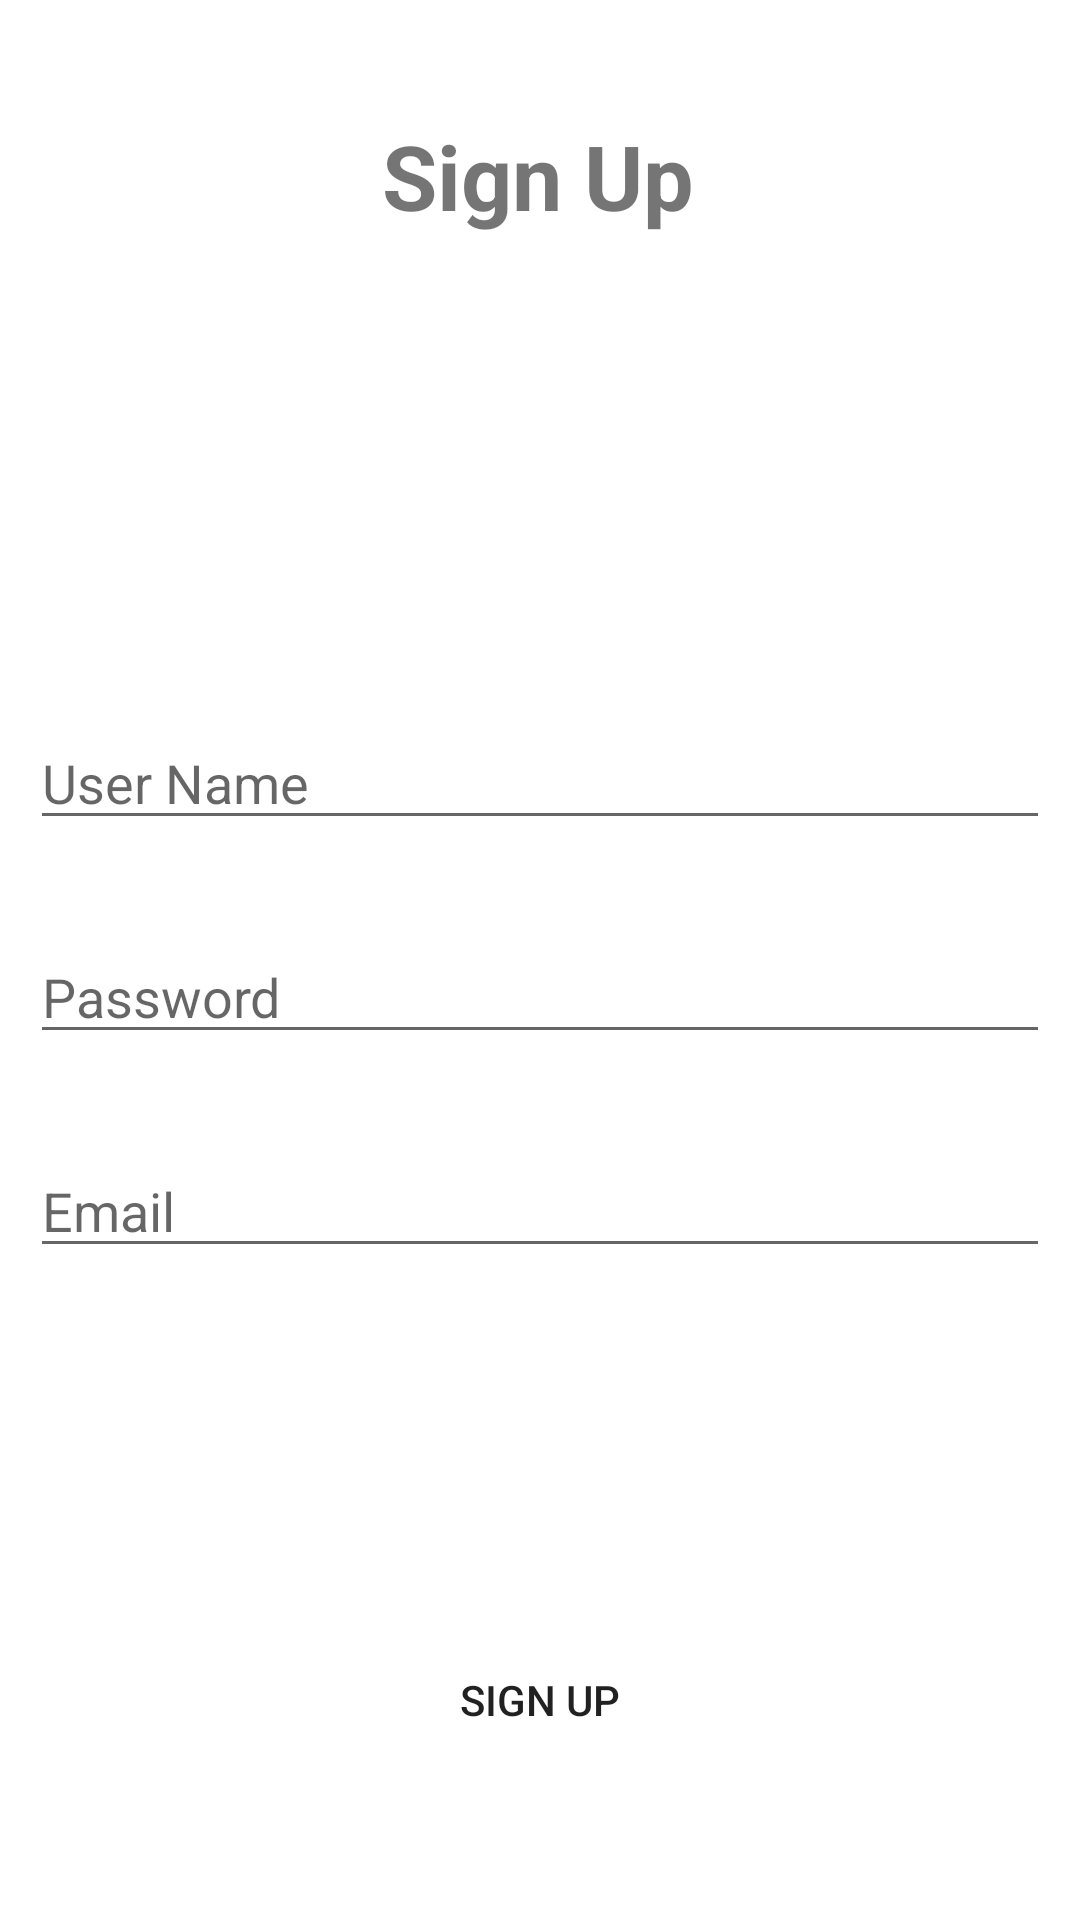

Android layout source for this screen:
<!-- AndroidManifest.xml: application theme Theme.CryptoNews -->
<!-- res/layout/activity_sign_up.xml -->
<?xml version="1.0" encoding="utf-8"?>
<androidx.constraintlayout.widget.ConstraintLayout xmlns:android="http://schemas.android.com/apk/res/android"
    xmlns:app="http://schemas.android.com/apk/res-auto"
    xmlns:tools="http://schemas.android.com/tools"
    android:layout_width="match_parent"
    android:layout_height="match_parent"
    tools:context=".SignUpActivity">

    <TextView
        android:id="@+id/textView3"
        android:layout_width="wrap_content"
        android:layout_height="wrap_content"
        android:text="Sign Up"
        android:textSize="30dp"
        android:textStyle="bold"
        app:layout_constraintBottom_toBottomOf="parent"
        app:layout_constraintEnd_toEndOf="parent"
        app:layout_constraintHorizontal_bias="0.498"
        app:layout_constraintStart_toStartOf="parent"
        app:layout_constraintTop_toTopOf="parent"
        app:layout_constraintVertical_bias="0.064" />

    <EditText
        android:id="@+id/editTextUserName"
        android:layout_width="0dp"
        android:layout_height="wrap_content"
        android:layout_marginStart="10dp"
        android:layout_marginTop="160dp"
        android:layout_marginEnd="10dp"
        android:ems="10"
        android:hint="User Name"
        android:inputType="textPersonName"
        app:layout_constraintEnd_toEndOf="parent"
        app:layout_constraintHorizontal_bias="0.497"
        app:layout_constraintStart_toStartOf="parent"
        app:layout_constraintTop_toBottomOf="@+id/textView3" />

    <EditText
        android:id="@+id/editTextPassword"
        android:layout_width="0dp"
        android:layout_height="wrap_content"
        android:layout_marginStart="10dp"
        android:layout_marginTop="30dp"
        android:layout_marginEnd="10dp"
        android:ems="10"
        android:hint="Password"
        android:inputType="textPersonName"
        app:layout_constraintEnd_toEndOf="parent"
        app:layout_constraintHorizontal_bias="0.497"
        app:layout_constraintStart_toStartOf="parent"
        app:layout_constraintTop_toBottomOf="@+id/editTextUserName" />

    <EditText
        android:id="@+id/editTextEmail"
        android:layout_width="0dp"
        android:layout_height="wrap_content"
        android:layout_marginTop="30dp"
        android:ems="10"
        android:hint="Email"
        android:inputType="textPersonName"
        app:layout_constraintEnd_toEndOf="@+id/editTextPassword"
        app:layout_constraintHorizontal_bias="0.494"
        app:layout_constraintStart_toStartOf="@+id/editTextPassword"
        app:layout_constraintTop_toBottomOf="@+id/editTextPassword" />

    <Button
        android:id="@+id/button3"
        android:layout_width="0dp"
        android:layout_height="wrap_content"
        android:layout_marginTop="120dp"
        android:background="@drawable/button_sign_up"
        android:text="Sign Up"
        app:backgroundTint="@null"
        android:onClick="signupButtonClicked"
        app:layout_constraintEnd_toEndOf="parent"
        app:layout_constraintStart_toStartOf="parent"
        app:layout_constraintTop_toBottomOf="@+id/editTextEmail" />

    <ProgressBar
        android:id="@+id/progressBar"
        style="?android:attr/progressBarStyle"
        android:layout_width="wrap_content"
        android:layout_height="wrap_content"
        android:visibility="gone"
        app:layout_constraintBottom_toBottomOf="parent"
        app:layout_constraintEnd_toEndOf="parent"
        app:layout_constraintHorizontal_bias="0.498"
        app:layout_constraintStart_toStartOf="parent"
        app:layout_constraintTop_toTopOf="parent"
        app:layout_constraintVertical_bias="0.508" />

</androidx.constraintlayout.widget.ConstraintLayout>
<!-- resources referenced by this layout -->
<resources>
  <style name="Theme.CryptoNews" parent="Theme.MaterialComponents.DayNight.NoActionBar">
          
          <item name="colorPrimary">@color/purple_500</item>
          <item name="colorPrimaryVariant">@color/purple_700</item>
          <item name="colorOnPrimary">@color/white</item>
          
          <item name="colorSecondary">@color/teal_200</item>
          <item name="colorSecondaryVariant">@color/teal_700</item>
          <item name="colorOnSecondary">@color/black</item>
          
          <item name="android:statusBarColor" tools:targetApi="l">?attr/colorPrimaryVariant</item>
          
      </style>
  <!-- not gathered from this repository: default colours our renderer supplied (Android Studio template values) -->
  <color name="purple_500">#FF6200EE</color>
  <color name="purple_700">#FF3700B3</color>
  <color name="teal_200">#FF03DAC5</color>
  <color name="teal_700">#FF018786</color>
  <color name="black">#FF000000</color>
  <color name="white">#FFFFFFFF</color>
</resources>
